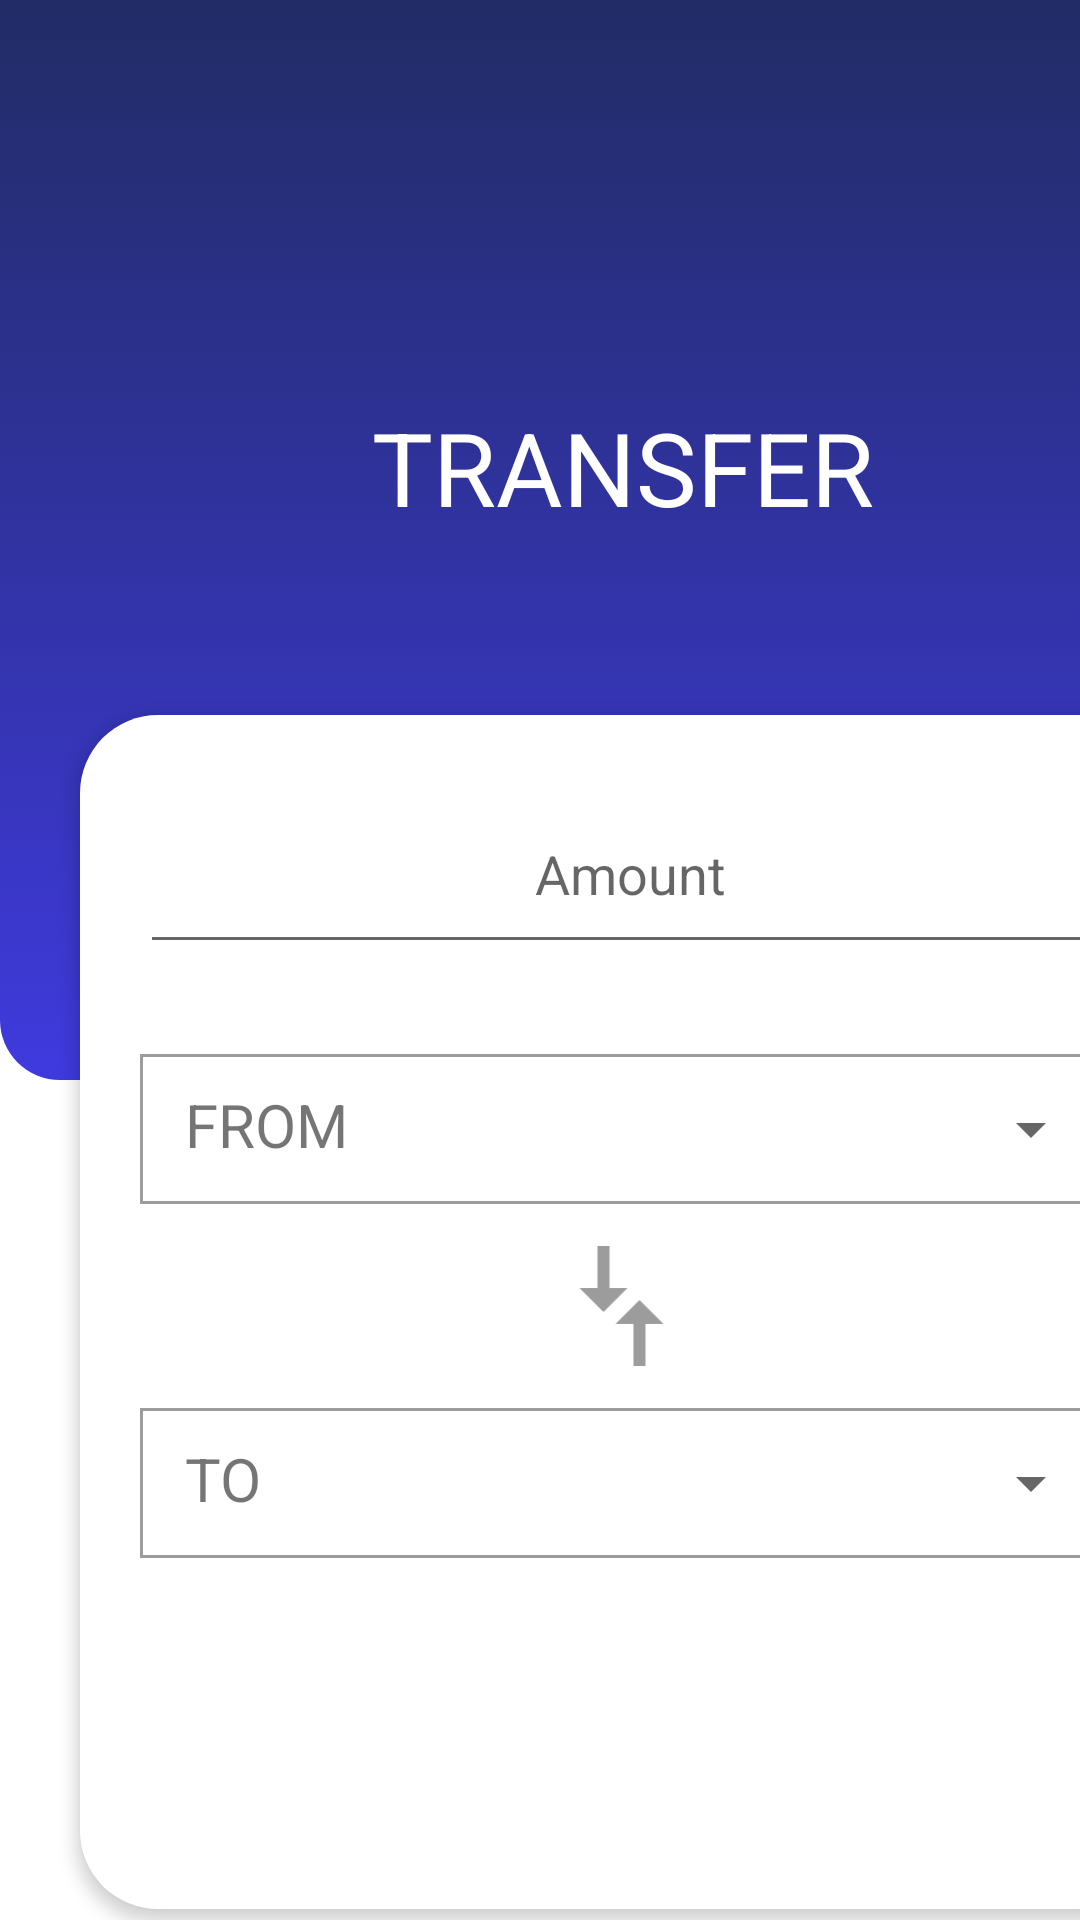

Reconstruct the res/layout file that produces this screen, plus the resources it refers to.
<!-- AndroidManifest.xml: application theme Theme.BottomNav -->
<!-- res/layout/fragment_transfer.xml -->
<?xml version="1.0" encoding="utf-8"?>
<FrameLayout xmlns:android="http://schemas.android.com/apk/res/android"
    xmlns:app="http://schemas.android.com/apk/res-auto"
    xmlns:tools="http://schemas.android.com/tools"
    android:layout_width="match_parent"
    android:layout_height="match_parent"
    tools:context=".Transfer">

    <ScrollView
        android:layout_width="414dp"
        android:layout_height="654dp"
        android:layout_marginBottom="125dp"
        app:layout_constraintBottom_toBottomOf="parent"
        app:layout_constraintEnd_toEndOf="parent"
        app:layout_constraintStart_toStartOf="parent"
        app:layout_constraintTop_toTopOf="parent">

        <LinearLayout
            android:layout_width="match_parent"
            android:layout_height="wrap_content"
            android:orientation="vertical">

            <androidx.constraintlayout.widget.ConstraintLayout
                android:layout_width="match_parent"
                android:layout_height="wrap_content">

                <androidx.constraintlayout.widget.ConstraintLayout
                    android:layout_width="414dp"
                    android:layout_height="wrap_content"
                    app:flow_verticalAlign="top"
                    app:layout_constraintBottom_toBottomOf="parent"
                    app:layout_constraintEnd_toEndOf="parent"
                    app:layout_constraintHorizontal_bias="0.0"
                    app:layout_constraintStart_toStartOf="parent"
                    app:layout_constraintTop_toTopOf="parent"
                    app:layout_constraintVertical_bias="0.0">

                    <androidx.constraintlayout.widget.ConstraintLayout
                        android:id="@+id/constraintLayout"
                        android:layout_width="match_parent"
                        android:layout_height="360dp"
                        android:background="@drawable/top_box"
                        app:layout_constraintEnd_toEndOf="parent"
                        app:layout_constraintStart_toStartOf="parent"
                        app:layout_constraintTop_toTopOf="parent">

                        <ImageButton
                            android:id="@+id/imageButton77"
                            android:layout_width="wrap_content"
                            android:layout_height="wrap_content"
                            android:layout_marginEnd="366dp"
                            android:layout_marginBottom="317dp"
                            android:background="@drawable/baseline_arrow_back_24"
                            android:src="@drawable/baseline_arrow_back_24"
                            app:layout_constraintBottom_toBottomOf="parent"
                            app:layout_constraintEnd_toEndOf="parent"
                            app:layout_constraintHorizontal_bias="0.666"
                            app:layout_constraintStart_toStartOf="parent"
                            app:layout_constraintTop_toTopOf="parent"
                            app:layout_constraintVertical_bias="0.842" />
                    </androidx.constraintlayout.widget.ConstraintLayout>

                    <ImageView
                        android:id="@+id/imageView5"
                        android:layout_width="88dp"
                        android:layout_height="77dp"
                        android:layout_marginTop="44dp"
                        android:src="@drawable/account"
                        app:layout_constraintEnd_toEndOf="parent"
                        app:layout_constraintStart_toStartOf="parent"
                        app:layout_constraintTop_toTopOf="parent"
                        tools:srcCompat="@drawable/transfer_arrows_white" />

                    <TextView
                        android:id="@+id/textViewaddAcc"
                        android:layout_width="wrap_content"
                        android:layout_height="wrap_content"
                        android:layout_marginTop="12dp"
                        android:text="@string/transfer_heading"
                        android:textColor="#FFFFFF"
                        android:textSize="34sp"
                        app:layout_constraintEnd_toEndOf="@+id/imageView5"
                        app:layout_constraintHorizontal_bias="0.494"
                        app:layout_constraintStart_toStartOf="@+id/imageView5"
                        app:layout_constraintTop_toBottomOf="@+id/imageView5" />

                    <LinearLayout
                        android:id="@+id/linearLayout2"
                        android:layout_width="361dp"
                        android:layout_height="398dp"
                        android:layout_marginStart="24dp"
                        android:layout_marginTop="60dp"
                        android:layout_marginEnd="24dp"
                        android:layout_marginBottom="32dp"
                        android:background="@drawable/white_background"
                        android:elevation="3dp"
                        android:orientation="vertical"
                        app:layout_constraintBottom_toBottomOf="parent"
                        app:layout_constraintEnd_toEndOf="parent"
                        app:layout_constraintStart_toStartOf="parent"
                        app:layout_constraintTop_toBottomOf="@+id/textViewaddAcc">

                        <LinearLayout
                            android:layout_width="match_parent"
                            android:layout_height="63dp"
                            android:layout_marginStart="20dp"
                            android:layout_marginTop="20dp"
                            android:layout_marginEnd="20dp"
                            android:orientation="horizontal">

                            <EditText
                                android:id="@+id/editTextNumber2"
                                android:layout_width="wrap_content"
                                android:layout_height="match_parent"
                                android:layout_weight="1"
                                android:ems="10"
                                android:hint="@string/transfer_field1"
                                android:inputType="number"
                                android:paddingLeft="10dp"
                                android:textAlignment="center" />

                        </LinearLayout>

                        <LinearLayout
                            android:layout_width="match_parent"
                            android:layout_height="wrap_content"
                            android:orientation="horizontal">

                            <EditText
                                android:id="@+id/editTextTextPersonName3"
                                android:layout_width="wrap_content"
                                android:layout_height="wrap_content"
                                android:layout_marginStart="20dp"
                                android:layout_marginTop="20dp"
                                android:layout_marginEnd="20dp"
                                android:layout_weight="1"
                                android:ems="10"
                                android:hint="@string/transfer_field2"
                                android:inputType="textPersonName"
                                android:visibility="gone" />
                        </LinearLayout>

                        <LinearLayout
                            android:layout_width="match_parent"
                            android:layout_height="50dp"
                            android:layout_marginStart="20dp"
                            android:layout_marginTop="30dp"
                            android:layout_marginEnd="20dp"
                            android:background="@drawable/border_1"
                            android:orientation="horizontal">

                            <TextView
                                android:id="@+id/textView3"
                                android:layout_width="86dp"
                                android:layout_height="match_parent"
                                android:layout_weight="0.1"
                                android:paddingStart="15dp"
                                android:paddingTop="10dp"
                                android:text="@string/transfer_field3"
                                android:textSize="20sp" />

                            <Spinner
                                android:id="@+id/senderSpinner"
                                android:layout_width="11dp"
                                android:layout_height="match_parent"
                                android:layout_weight="1" />
                        </LinearLayout>

                        <LinearLayout
                            android:layout_width="match_parent"
                            android:layout_height="wrap_content"
                            android:orientation="horizontal">

                            <ImageView
                                android:id="@+id/imageView2"
                                android:layout_width="wrap_content"
                                android:layout_height="wrap_content"
                                android:layout_marginTop="10dp"
                                android:layout_weight="1"
                                android:rotation="90"
                                android:src="@drawable/transfer_arrows_grey" />
                        </LinearLayout>

                        <LinearLayout
                            android:layout_width="match_parent"
                            android:layout_height="50dp"
                            android:layout_marginStart="20dp"
                            android:layout_marginTop="10dp"
                            android:layout_marginEnd="20dp"
                            android:background="@drawable/border_1"
                            android:orientation="horizontal">

                            <TextView
                                android:id="@+id/textView4"
                                android:layout_width="171dp"
                                android:layout_height="match_parent"
                                android:layout_weight="1"
                                android:paddingStart="15dp"
                                android:paddingTop="10dp"
                                android:text="@string/transfer_field4"
                                android:textSize="20sp" />

                            <Spinner
                                android:id="@+id/receiverSpinner"
                                android:layout_width="273dp"
                                android:layout_height="match_parent"
                                android:layout_weight="1" />
                        </LinearLayout>

                    </LinearLayout>

                </androidx.constraintlayout.widget.ConstraintLayout>

            </androidx.constraintlayout.widget.ConstraintLayout>

            <Button
                android:id="@+id/btnTransfer"
                android:layout_width="match_parent"
                android:layout_height="wrap_content"
                android:layout_margin="16dp"
                android:background="@color/colorPrimary"
                android:text="@string/transfer_btn"
                android:textAllCaps="false"
                android:textColor="@color/white"
                android:textSize="18sp" />

        </LinearLayout>
    </ScrollView>
</FrameLayout>
<!-- resources referenced by this layout -->
<resources>
  <color name="colorPrimary">#3F3ADE</color>
  <color name="white">#FFFFFFFF</color>
  <!-- drawable border_1 (drawable) -->
  <?xml version="1.0" encoding="utf-8"?>
  <shape xmlns:android="http://schemas.android.com/apk/res/android">
      <stroke android:width="1dp" android:color="#9c9c9c" ></stroke>
  </shape>
  <!-- drawable top_box (drawable) -->
  <?xml version="1.0" encoding="utf-8"?>
  <selector xmlns:android="http://schemas.android.com/apk/res/android">
  <item>
      <shape android:shape="rectangle">
          <gradient android:startColor="@color/navbar_selected_icon"  android:endColor="@color/colorPrimary" android:angle="-45"/>
          <corners android:bottomRightRadius="20dp"
              android:bottomLeftRadius="20dp"/>
      </shape>
  </item>
  </selector>
  <!-- drawable transfer_arrows_grey (drawable) -->
  <vector android:autoMirrored="true" android:height="48dp"
      android:tint="#9C9C9C" android:viewportHeight="24"
      android:viewportWidth="24" android:width="48dp" xmlns:android="http://schemas.android.com/apk/res/android">
      <path android:fillColor="@android:color/white" android:pathData="M9.01,14H2v2h7.01v3L13,15l-3.99,-4V14zM14.99,13v-3H22V8h-7.01V5L11,9L14.99,13z"/>
  </vector>
  <!-- drawable transfer_arrows_white (drawable) -->
  <vector android:autoMirrored="true" android:height="48dp"
      android:tint="#FFFFFF" android:viewportHeight="24"
      android:viewportWidth="24" android:width="48dp" xmlns:android="http://schemas.android.com/apk/res/android">
      <path android:fillColor="@android:color/white" android:pathData="M9.01,14H2v2h7.01v3L13,15l-3.99,-4V14zM14.99,13v-3H22V8h-7.01V5L11,9L14.99,13z"/>
  </vector>
  <!-- drawable white_background (drawable) -->
  <?xml version="1.0" encoding="utf-8"?>
  <selector xmlns:android="http://schemas.android.com/apk/res/android">
  <item>
      <shape android:shape="rectangle">
          <solid android:color="#ffffff"></solid>
          <corners android:radius="26dp"></corners>
      </shape>
  </item>
  </selector>
  <string name="transfer_btn">《 》 TRANSFER</string>
  <string name="transfer_field1">Amount</string>
  <string name="transfer_field2">✎ Note</string>
  <string name="transfer_field3">FROM</string>
  <string name="transfer_field4">TO</string>
  <string name="transfer_heading">TRANSFER</string>
  <style name="Theme.BottomNav" parent="Theme.MaterialComponents.DayNight.NoActionBar">
          
          <item name="colorPrimary">@color/colorPrimary</item>
          <item name="colorPrimaryVariant">@color/colorSecondary</item>
          <item name="colorOnPrimary">@color/general</item>
          
          <item name="colorSecondary">@color/teal_200</item>
          <item name="colorSecondaryVariant">@color/teal_700</item>
          <item name="colorOnSecondary">@color/black</item>
          
          <item name="android:statusBarColor">@color/colorPrimary</item>
          
      </style>
  <color name="navbar_selected_icon">#222C65</color>
  <color name="colorSecondary">#524EDB</color>
  <color name="general">#E2E1F4</color>
  <color name="teal_200">#FF03DAC5</color>
  <color name="teal_700">#FF018786</color>
  <color name="black">#FF000000</color>
</resources>
